Labelled photos from "coffee_dataset", an image-classification folder in jujup1t3r/CoFFee. The possible labels are: broken, defect damage, dry cherry, floater, foreign matter, full black, full sour, fungus damage, good, husk, immature, parchment, partial black, partial sour, severe insect damage, shell, slight insect damage, withered.

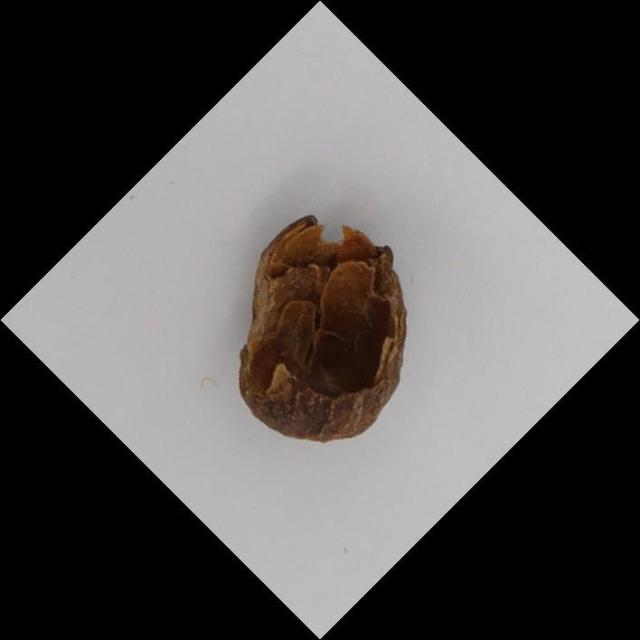
Label: dry cherry

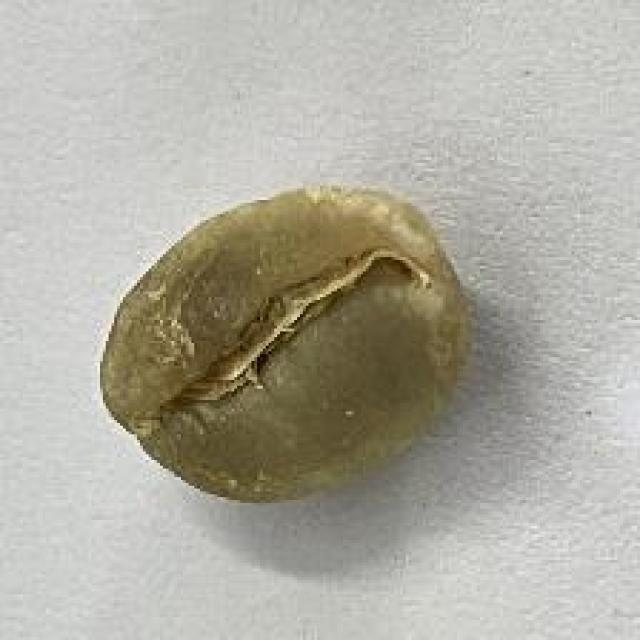
Label: good

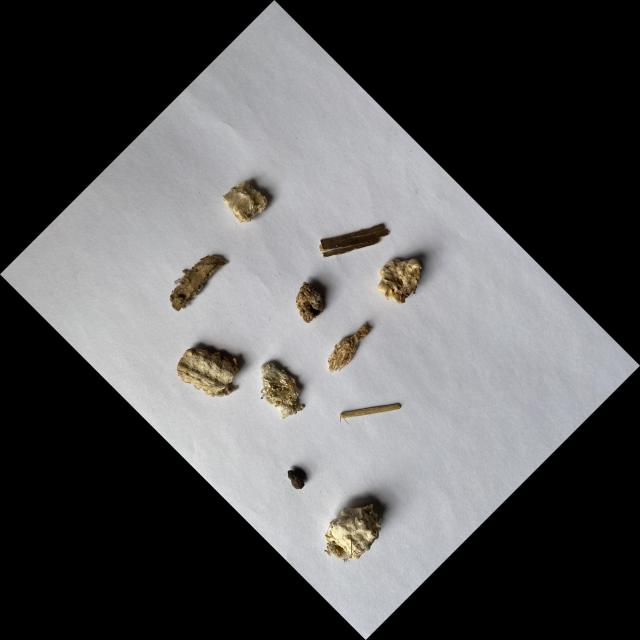
Label: foreign matter

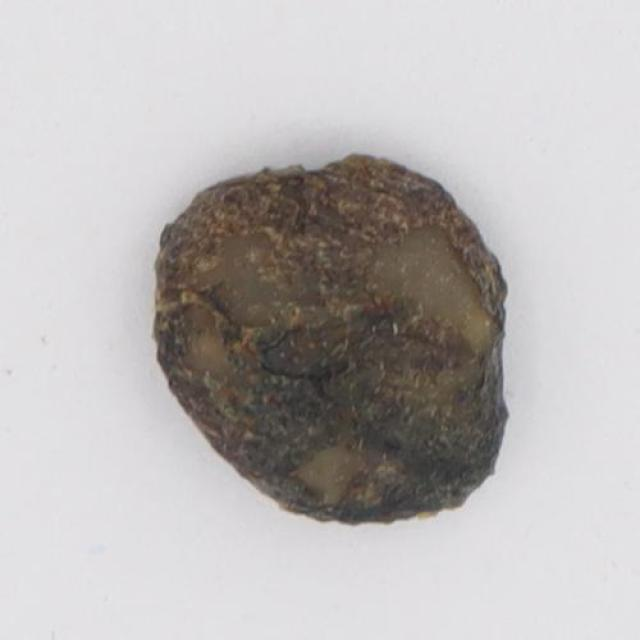
Label: full black

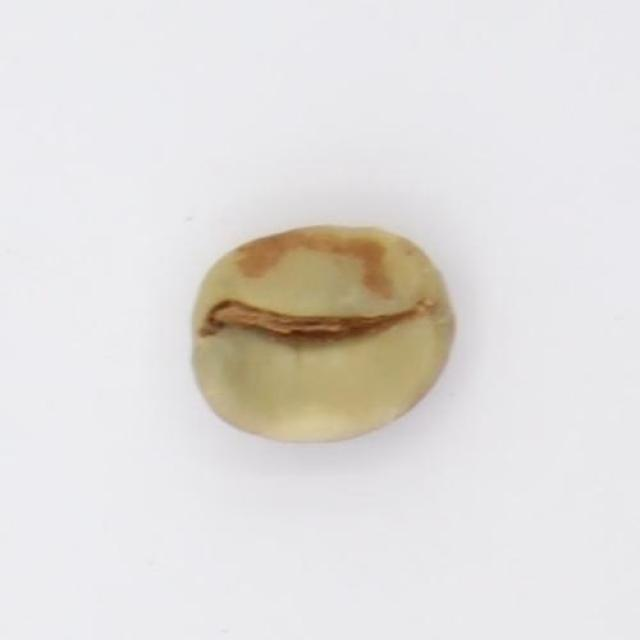
Label: full sour

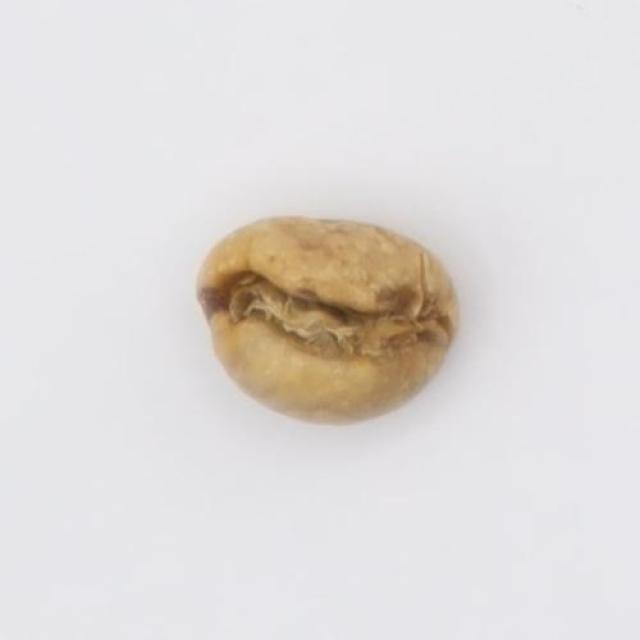
Label: partial sour
